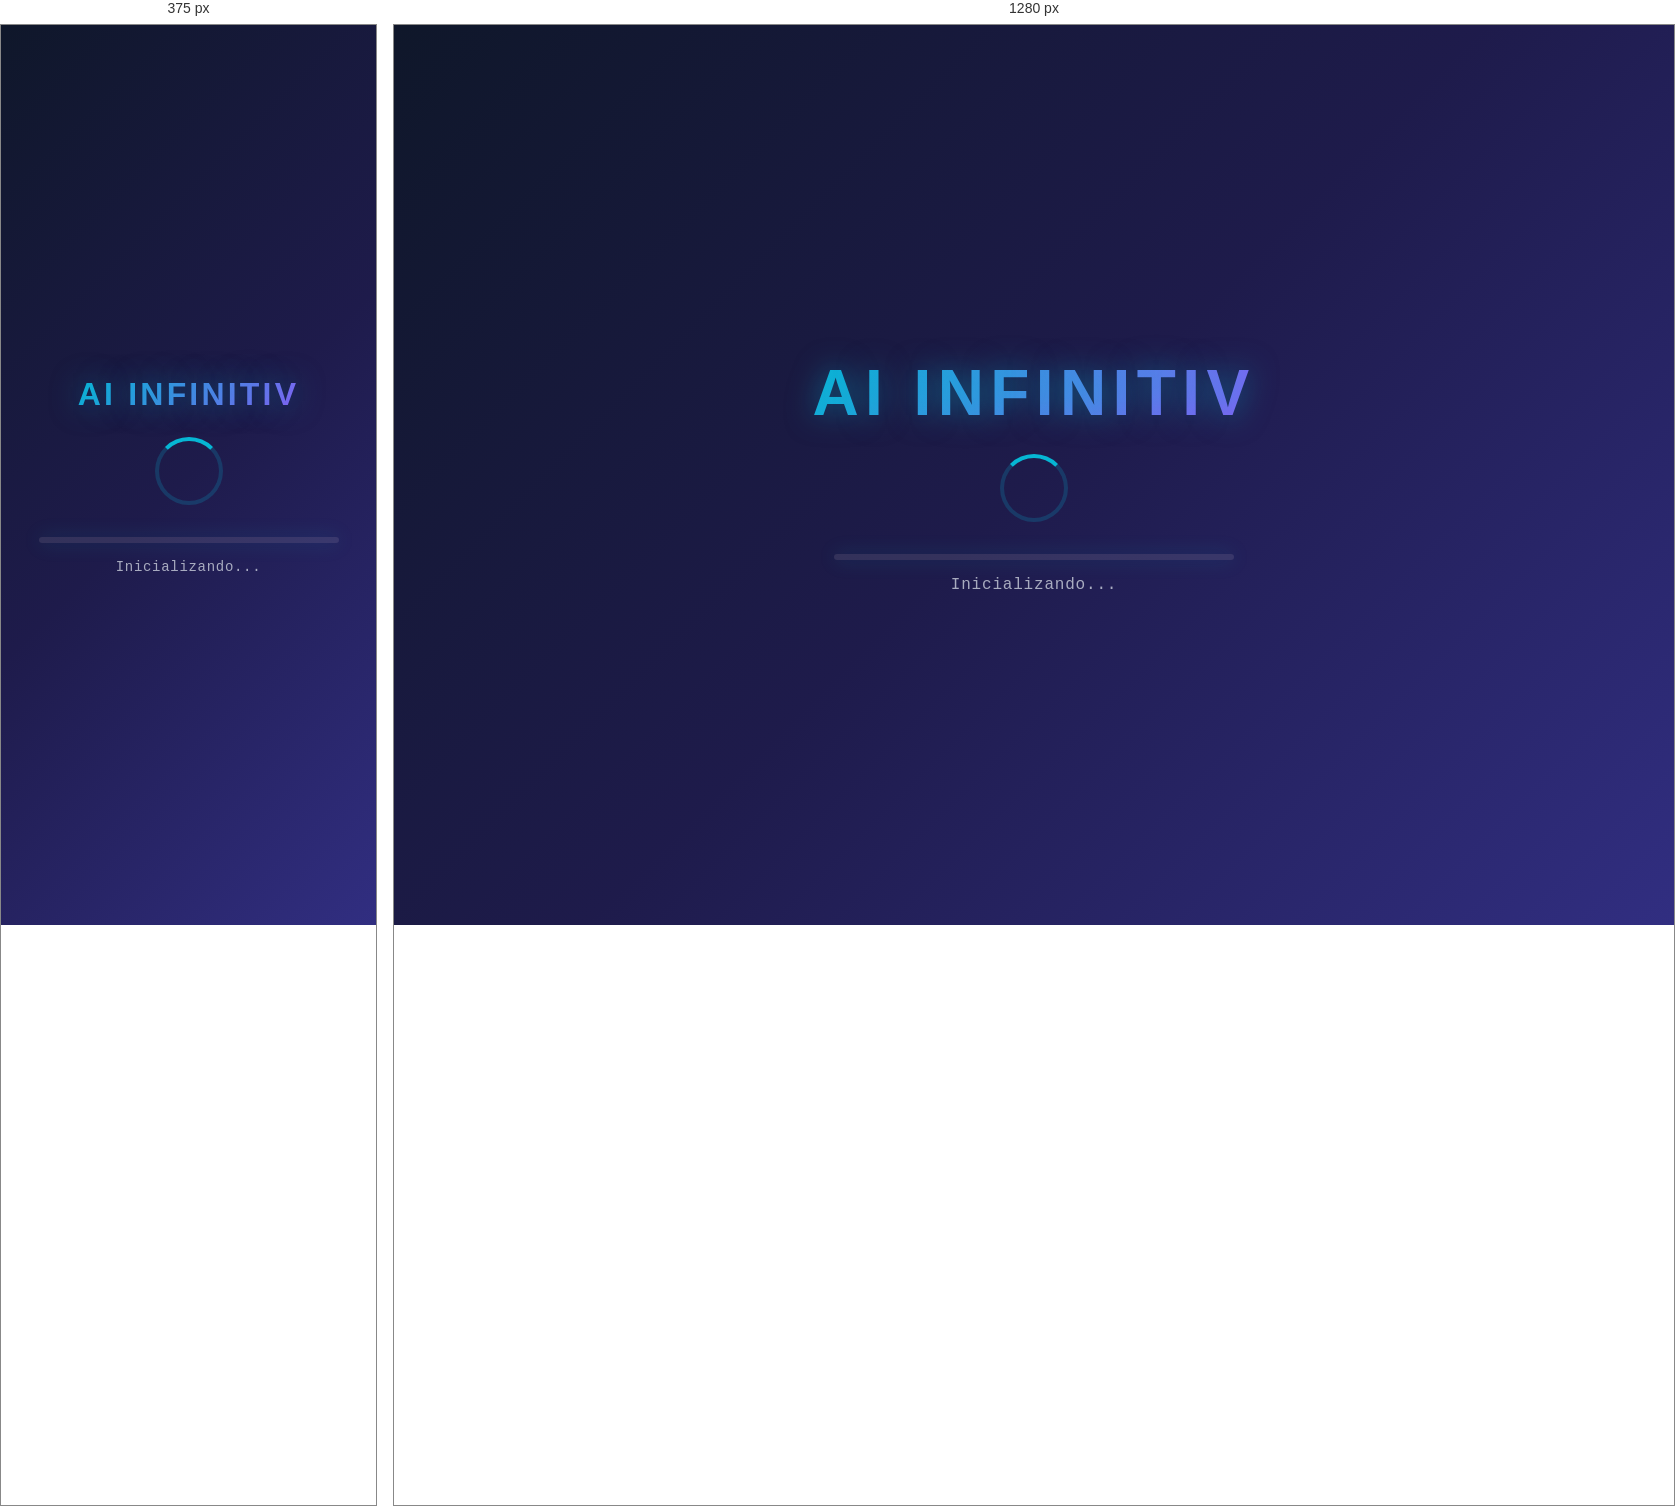
Rendered at 375 px and 1280 px, left to right.

<!-- file: index.html -->
<!DOCTYPE html>
<html lang="pt-BR">
  <head>
    <meta charset="UTF-8" />
    <meta name="viewport" content="width=device-width, initial-scale=1.0, maximum-scale=1.0, user-scalable=no, viewport-fit=cover" />
    <meta name="mobile-web-app-capable" content="yes">
    <meta name="apple-mobile-web-app-capable" content="yes">
    <meta name="apple-mobile-web-app-status-bar-style" content="black-translucent">
    <meta name="theme-color" content="#020617" />
    <meta name="description" content="AI Infinitiv - Vertical Ascent Protocol - Infinite Jumping Game" />
    
    <title>AI Infinitiv</title>
    
    <!-- Preconnect to CDN for faster loading -->
    <link rel="preconnect" href="https://aistudiocdn.com">
    <link rel="preconnect" href="https://cdn.tailwindcss.com">
    <link rel="preconnect" href="https://fonts.googleapis.com">
    
    <script src="https://cdn.tailwindcss.com"></script>
    <link href="https://fonts.googleapis.com/css2?family=Rajdhani:wght@500;700&family=JetBrains+Mono:wght@400;800&display=swap" rel="stylesheet">
    
    <style>
      * {
        -webkit-tap-highlight-color: transparent;
        -webkit-touch-callout: none;
      }
      
      body {
        font-family: 'Rajdhani', sans-serif;
        background-color: #020617;
        background-image: radial-gradient(circle at 50% 100%, #2e1065 0%, #0f172a 40%, #000000 100%);
        color: #e2e8f0;
        overflow: hidden;
        touch-action: none;
        margin: 0;
        padding: 0;
        position: fixed;
        width: 100%;
        height: 100%;
        overscroll-behavior: none;
      }
      
      /* CRT Scanline Effect */
      .scanlines {
        position: fixed;
        top: 0;
        left: 0;
        width: 100%;
        height: 100%;
        background: linear-gradient(
          to bottom,
          rgba(255, 255, 255, 0),
          rgba(255, 255, 255, 0) 50%,
          rgba(0, 0, 0, 0.1) 50%,
          rgba(0, 0, 0, 0.1)
        );
        background-size: 100% 4px;
        pointer-events: none;
        z-index: 9999;
        opacity: 0.6;
      }

      .neon-text-cyan {
        text-shadow: 0 0 5px rgba(6,182,212,0.8), 0 0 10px rgba(6,182,212,0.5);
      }
      
      .custom-scrollbar::-webkit-scrollbar {
        width: 6px;
      }
      .custom-scrollbar::-webkit-scrollbar-track {
        background: #0f172a; 
      }
      .custom-scrollbar::-webkit-scrollbar-thumb {
        background: #0891b2; 
        border-radius: 3px;
      }
      
      /* LOADING SCREEN */
      #loading-screen {
        position: fixed;
        inset: 0;
        background: linear-gradient(135deg, #0f172a 0%, #1e1b4b 50%, #312e81 100%);
        display: flex;
        flex-direction: column;
        align-items: center;
        justify-content: center;
        z-index: 99999;
        transition: opacity 0.5s ease-out, transform 0.5s ease-out;
      }
      
      #loading-screen.fade-out {
        opacity: 0;
        transform: scale(1.1);
        pointer-events: none;
      }
      
      .loader-logo {
        font-size: clamp(2rem, 8vw, 4rem);
        font-weight: 800;
        background: linear-gradient(135deg, #06b6d4, #8b5cf6, #ec4899);
        background-size: 200% 200%;
        -webkit-background-clip: text;
        -webkit-text-fill-color: transparent;
        background-clip: text;
        animation: gradient-shift 3s ease infinite, pulse-glow 2s ease-in-out infinite;
        text-shadow: 0 0 30px rgba(6, 182, 212, 0.5);
        letter-spacing: 0.1em;
      }
      
      @keyframes gradient-shift {
        0%, 100% { background-position: 0% 50%; }
        50% { background-position: 100% 50%; }
      }
      
      @keyframes pulse-glow {
        0%, 100% { filter: drop-shadow(0 0 10px rgba(6, 182, 212, 0.5)); }
        50% { filter: drop-shadow(0 0 25px rgba(139, 92, 246, 0.8)); }
      }
      
      .loading-bar-container {
        width: min(80%, 400px);
        height: 6px;
        background: rgba(255, 255, 255, 0.1);
        border-radius: 999px;
        overflow: hidden;
        margin-top: 2rem;
        box-shadow: 0 0 20px rgba(6, 182, 212, 0.2);
      }
      
      .loading-bar {
        height: 100%;
        background: linear-gradient(90deg, #06b6d4, #8b5cf6);
        border-radius: 999px;
        width: 0%;
        transition: width 0.3s ease-out;
        box-shadow: 0 0 15px rgba(6, 182, 212, 0.8);
      }
      
      .loading-text {
        margin-top: 1rem;
        font-size: clamp(0.875rem, 2vw, 1rem);
        color: rgba(226, 232, 240, 0.7);
        font-family: 'JetBrains Mono', monospace;
        letter-spacing: 0.05em;
      }
      
      .loading-spinner {
        width: 60px;
        height: 60px;
        border: 4px solid rgba(6, 182, 212, 0.2);
        border-top-color: #06b6d4;
        border-radius: 50%;
        animation: spin 1s linear infinite;
        margin-top: 1.5rem;
      }
      
      @keyframes spin {
        to { transform: rotate(360deg); }
      }
      
      /* Mobile optimizations */
      @media (max-width: 768px) {
        body {
          -webkit-user-select: none;
          user-select: none;
        }
      }
      
      /* PWA Safe Areas (Notch support) */
      @supports (padding: max(0px)) {
        body {
          padding-left: env(safe-area-inset-left);
          padding-right: env(safe-area-inset-right);
          padding-top: env(safe-area-inset-top);
          padding-bottom: env(safe-area-inset-bottom);
        }
      }
    </style>
    
  <script type="importmap">
{
  "imports": {
    "react/": "https://aistudiocdn.com/react@^19.2.0/",
    "react": "https://aistudiocdn.com/react@^19.2.0",
    "react-dom/": "https://aistudiocdn.com/react-dom@^19.2.0/",
    "lucide-react": "https://aistudiocdn.com/lucide-react@^0.554.0",
    "@google/genai": "https://aistudiocdn.com/@google/genai@^1.30.0"
  }
}
</script>
</head>
  <body>
    <!-- LOADING SCREEN -->
    <div id="loading-screen">
      <div class="loader-logo">AI INFINITIV</div>
      <div class="loading-spinner"></div>
      <div class="loading-bar-container">
        <div class="loading-bar" id="loading-bar"></div>
      </div>
      <div class="loading-text" id="loading-text">Inicializando...</div>
    </div>
    
    <!-- APP ROOT -->
    <div id="root"></div>
    <div class="scanlines"></div>
    
    <!-- LOADING MANAGER SCRIPT -->
    <script>
      (function() {
        const loadingScreen = document.getElementById('loading-screen');
        const loadingBar = document.getElementById('loading-bar');
        const loadingText = document.getElementById('loading-text');
        let progress = 0;
        
        // Detect device type
        const isMobile = /Android|webOS|iPhone|iPad|iPod|BlackBerry|IEMobile|Opera Mini/i.test(navigator.userAgent);
        const isIOS = /iPad|iPhone|iPod/.test(navigator.userAgent) && !window.MSStream;
        
        console.log('🔧 Device Info:', { isMobile, isIOS, userAgent: navigator.userAgent });
        
        // Store device info globally
        window.__DEVICE_INFO__ = { isMobile, isIOS };
        
        const stages = [
          { progress: 20, text: 'Carregando recursos...' },
          { progress: 40, text: 'Inicializando motor gráfico...' },
          { progress: 60, text: 'Configurando controles...' },
          { progress: 80, text: 'Preparando ambiente...' },
          { progress: 100, text: 'Pronto!' }
        ];
        
        let currentStage = 0;
        
        function updateProgress() {
          if (currentStage < stages.length) {
            const stage = stages[currentStage];
            progress = stage.progress;
            loadingBar.style.width = progress + '%';
            loadingText.textContent = stage.text;
            currentStage++;
            
            if (currentStage < stages.length) {
              setTimeout(updateProgress, 400 + Math.random() * 300);
            }
          }
        }
        
        // Start progress animation
        setTimeout(updateProgress, 300);
        
        // Hide loading screen when React app is ready
        window.hideLoadingScreen = function() {
          loadingBar.style.width = '100%';
          loadingText.textContent = 'Iniciando jogo...';
          
          setTimeout(() => {
            loadingScreen.classList.add('fade-out');
            setTimeout(() => {
              loadingScreen.style.display = 'none';
            }, 500);
          }, 500);
        };
        
        // Fallback: hide after 5 seconds if not manually hidden
        setTimeout(() => {
          if (loadingScreen.style.display !== 'none') {
            console.warn('⚠️ Auto-hiding loading screen (timeout)');
            window.hideLoadingScreen();
          }
        }, 5000);
        
        // Prevent zoom on double-tap (iOS)
        if (isIOS) {
          let lastTouchEnd = 0;
          document.addEventListener('touchend', function(event) {
            const now = Date.now();
            if (now - lastTouchEnd <= 300) {
              event.preventDefault();
            }
            lastTouchEnd = now;
          }, { passive: false });
        }
      })();
    </script>
    
  <script type="module" src="/index.tsx"></script>
</body>
</html>